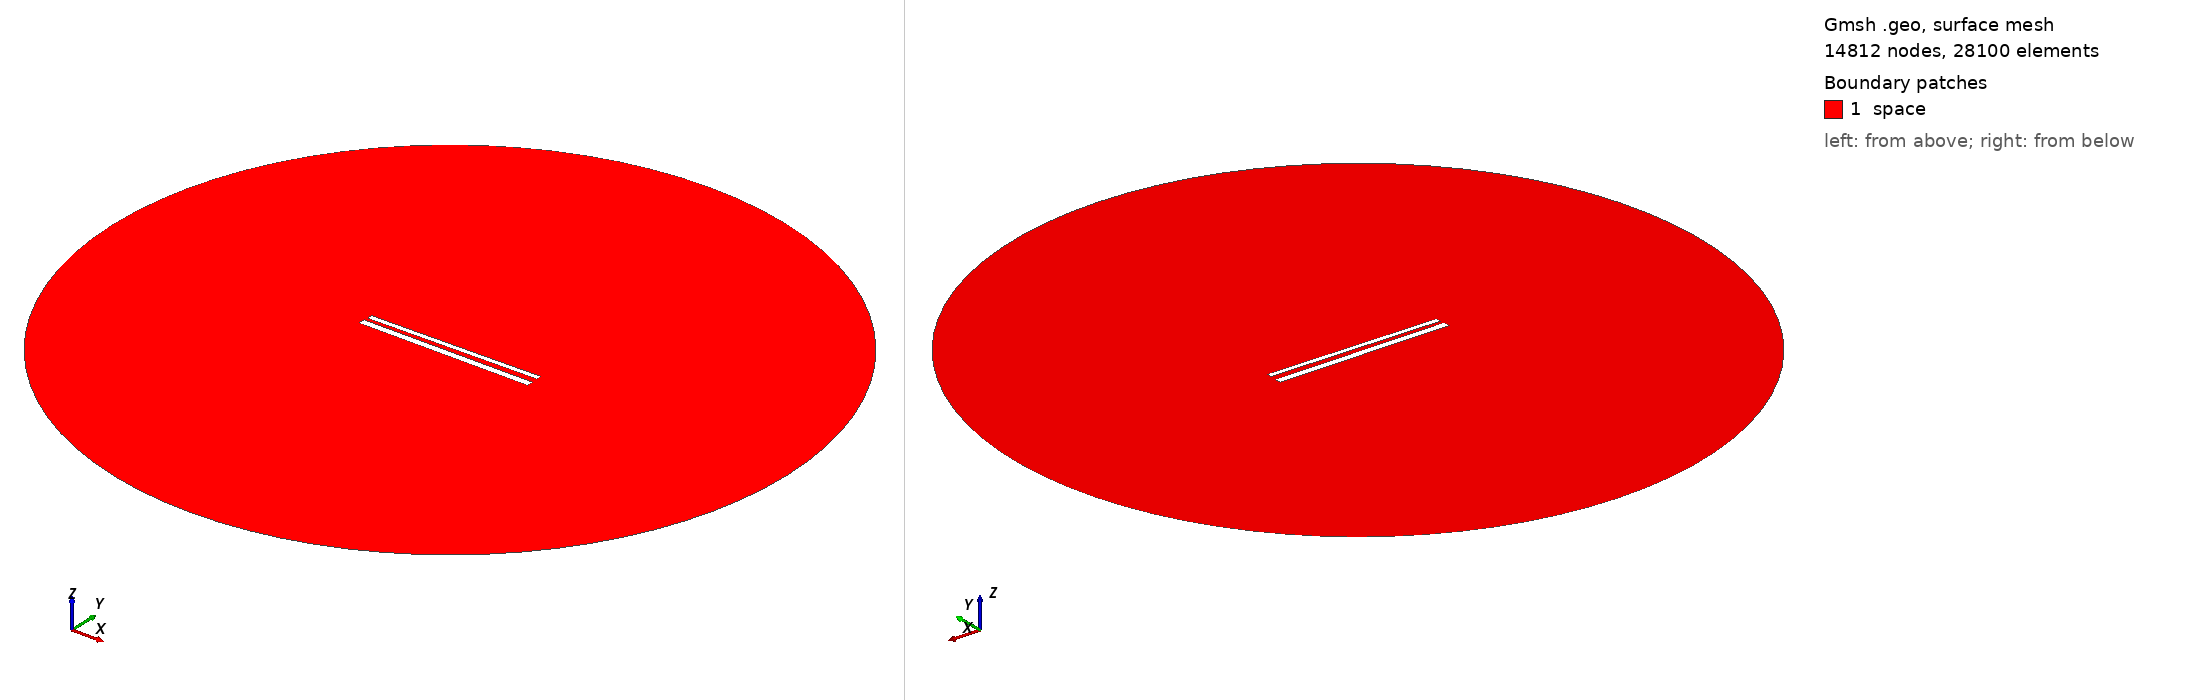

Gmsh geometry script, surface-meshed: 14812 nodes, 28100 surface elements. Boundary patches (legend numbers): 1 space. Left view from above one corner, right view from below the opposite corner. Legend entries are the model's physical surfaces. The drawing asked Gmsh for element sizes between 1% and 20% of the model's largest extent; the script's own settings can give other sizes.

=== 592.geo (drawn) ===
// Set the geometry kernel
SetFactory("OpenCASCADE");

//---------------------------------------
// Rectangles
//---------------------------------------

// Rectangle 1 (top)
Point(1) = {-49.62222222222222, 1.6277777777777778, 0, 1.0};
Point(2) = {49.62222222222222, 1.6277777777777778, 0, 1.0};
Point(3) = {49.62222222222222, 4.872222222222222, 0, 1.0};
Point(4) = {-49.62222222222222, 4.872222222222222, 0, 1.0};

Line(1) = {1, 2};
Line(2) = {2, 3};
Line(3) = {3, 4};
Line(4) = {4, 1};

Line Loop(1) = {1, 2, 3, 4};
Plane Surface(1) = {1};

Rotate { {0, 0, 1}, {0,  1.25,  0}, 0.014 } {
  Surface{1};
}

// Rectangle 2 (bottom)
Point(5) = {-50,-1.25, 0, 1.0};
Point(6) = { 50,-1.25, 0, 1.0};
Point(7) = { 50,-5.25, 0, 1.0};
Point(8) = {-50,-5.25, 0, 1.0};

Line(5) = {5, 6};
Line(6) = {6, 7};
Line(7) = {7, 8};
Line(8) = {8, 5};

Line Loop(2) = {5, 6, 7, 8};
Plane Surface(2) = {2}; 


//---------------------------------------
// Circle
//---------------------------------------

// Define points
Point(9) = {0, 0, 0};        // Center
Point(10) = {200, 0, 0};     // Start point
Point(11) = {0, 200, 0};     // 90 degrees
Point(12) = {-200, 0, 0};    // 180 degrees
Point(13) = {0, -200, 0};    // 270 degrees

// Define circle arcs (each needs start, center, end)
Circle(9) = {10, 9, 11};
Circle(10) = {11, 9, 12};
Circle(11) = {12, 9, 13};
Circle(12) = {13, 9, 10};

// Define curve loop and surface if needed
Curve Loop(3) = {9, 10, 11, 12};
Surface(3) = {3};

// Subtract Rectangles from Circle
BooleanDifference{ Surface{3}; Delete; }{ Surface{1}; Surface{2}; Delete; }

//---------------------------------------
// Transfinite Lines and Surface
//---------------------------------------
r = 7;
Transfinite Line {1, 3} = 50*r Using Progression 1;
Transfinite Line {2, 4} = 2*r Using Progression 1;
Transfinite Line {5, 7} = 50*r Using Progression 1;
Transfinite Line {6, 8} = 2*r Using Progression 1;
Transfinite Line {9, 10, 11, 12} = 20 Using Progression 1;

//---------------------------------------
// Define Physical Groups
//---------------------------------------                

//--- Physical Curves
// Physical groups for boundaries
Physical Line("force_segment", 10) = {1};
Physical Line("upper_plate", 11) = {2, 3, 4};
Physical Line("lower_plate", 12) = {5, 6, 7, 8};
Physical Line("boundary", 20) = {9, 10, 11, 12};

//--- Physical Surfaces
Physical Surface("space", 30) = {3};

//---------------------------------------
// 6. Generate the Mesh
//---------------------------------------
Mesh 2;  // 2D mesh generation
